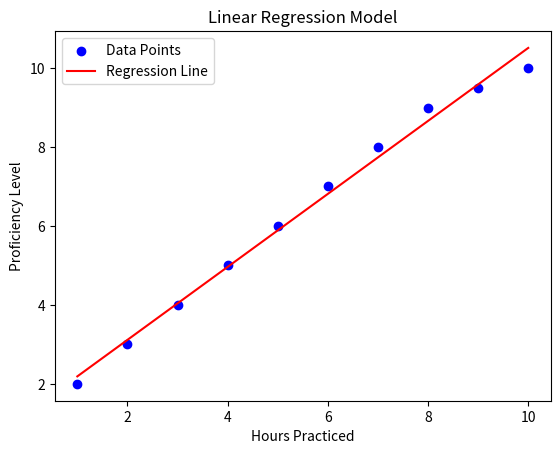

This figure's Python source:
import numpy as np 
import matplotlib.pyplot as plt

# DATAS 
hrs_practiced = np.array([1, 2, 3, 4, 5, 6, 7, 8, 9, 10])
proficiency_lvl = np.array([2, 3, 4, 5, 6, 7, 8, 9, 9.5, 10])

def linear_regression(hrs_practiced, proficiency_lvl):
    hp_mean = np.mean(hrs_practiced)
    pl_mean = np.mean(proficiency_lvl)
    # LINEAR REGRESSION FORMULA
    slope = sum((hrs_practiced - hp_mean) * (proficiency_lvl - pl_mean)) / sum((hrs_practiced - hp_mean) ** 2)
    # Y-INTERCEPT FORMULA
    b = pl_mean - (slope * hp_mean)

    return slope, b

# PERFORM LINEAR REGRESSION
slope, b = linear_regression(hrs_practiced, proficiency_lvl)

hp_line = np.linspace(min(hrs_practiced), max(hrs_practiced), 100)
pl_line = slope * hp_line + b

def plot_regression(hrs_practiced, proficiency_lvl):
    plt.scatter(hrs_practiced, proficiency_lvl, color='blue', label='Data Points')
    plt.plot(hp_line, pl_line, color='red', label='Regression Line')
    plt.xlabel('Hours Practiced')
    plt.ylabel('Proficiency Level')
    plt.title('Linear Regression Model')
    plt.legend()
    plt.show()

# DISPLAY RESULTS
print(f"Slope: {slope}")
print(f"Y-Intercept: {b}")

plot_regression(hrs_practiced, proficiency_lvl)